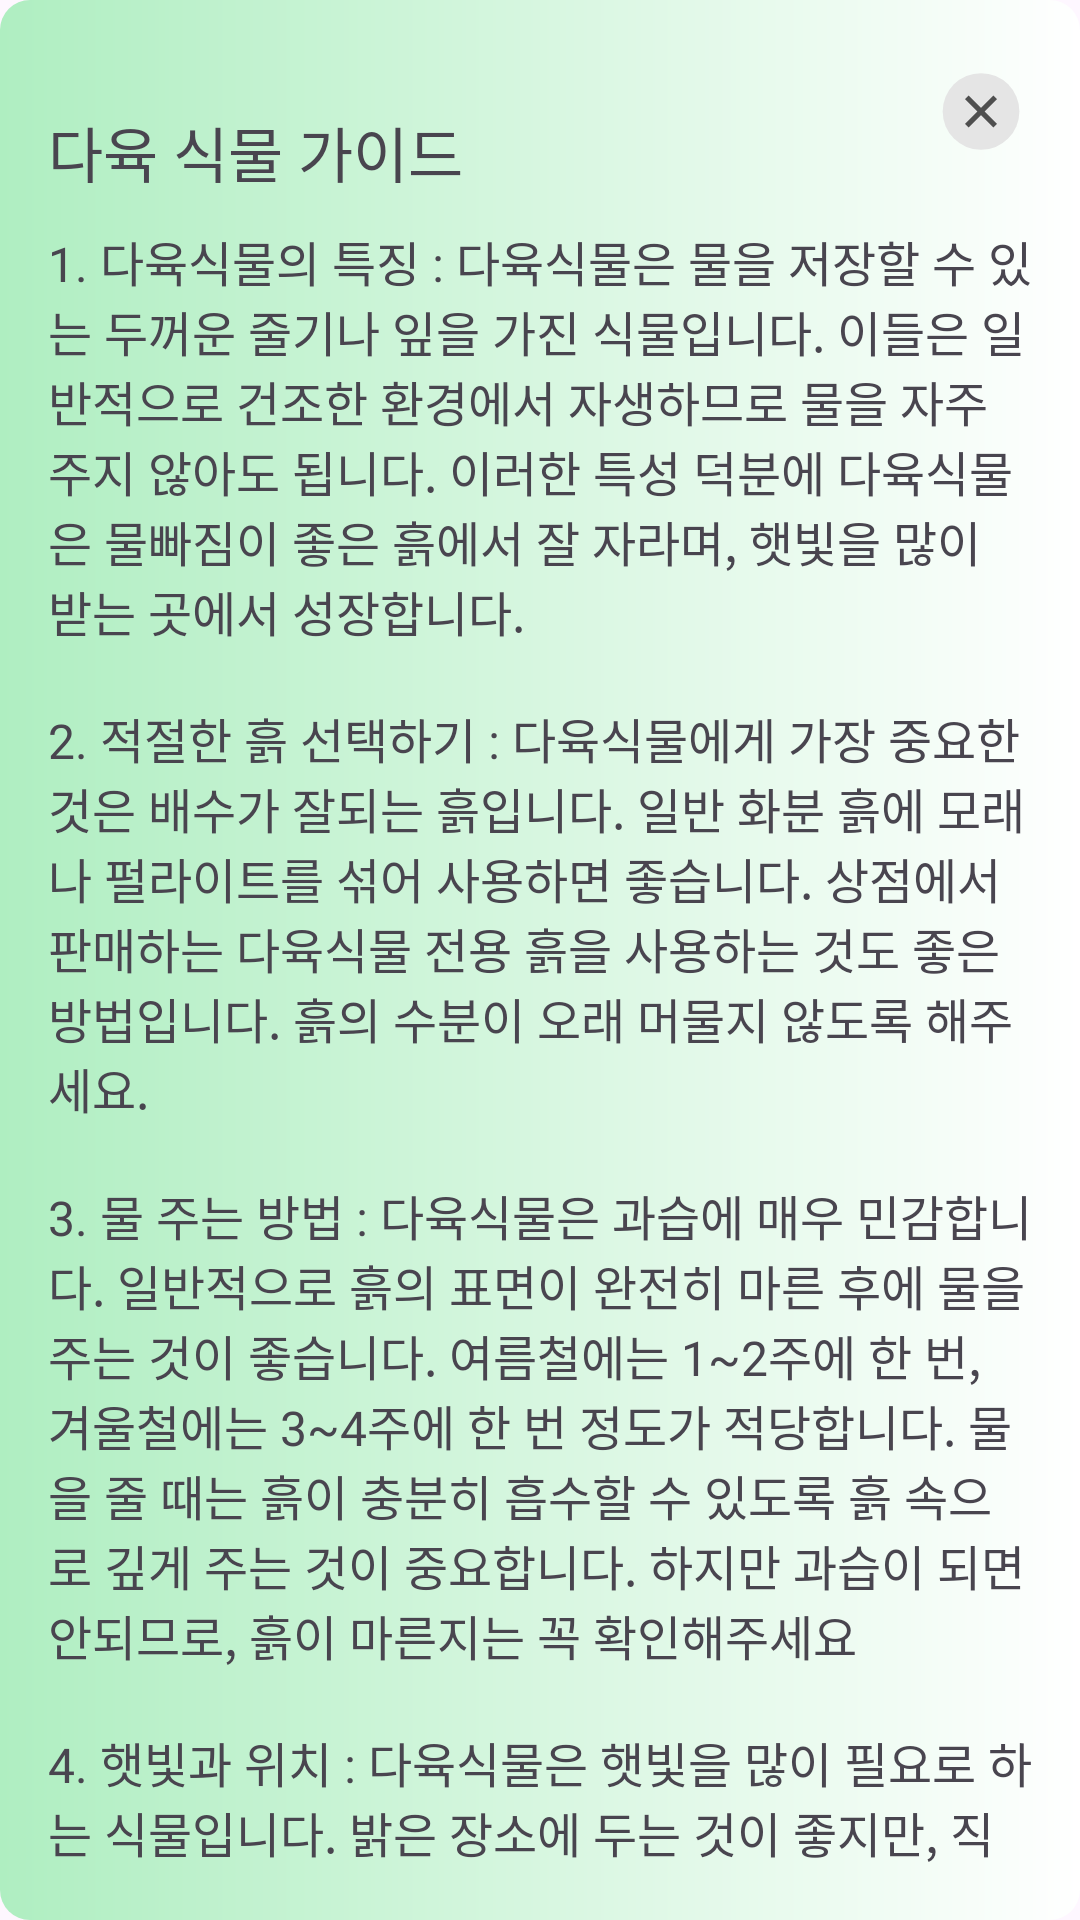

This screen was rendered from an Android layout file. Write that file and the resources it references.
<!-- AndroidManifest.xml: application theme Theme.Greenish -->
<!-- res/layout/guidebook2.xml -->
<?xml version="1.0" encoding="utf-8"?>
<androidx.constraintlayout.widget.ConstraintLayout xmlns:android="http://schemas.android.com/apk/res/android"
    xmlns:app="http://schemas.android.com/apk/res-auto"
    android:layout_width="match_parent"
    android:layout_height="wrap_content"
    android:layout_gravity="center_horizontal"
    android:layout_marginTop="16dp"
    android:background="@drawable/bg_guidebook_banner"
    android:padding="16dp">

    <TextView
        android:id="@+id/tv_guidebook_card2_title"
        android:layout_width="wrap_content"
        android:layout_height="wrap_content"
        android:layout_marginTop="20dp"
        android:fontFamily="@font/prebold"
        android:text="@string/guide2_title"
        android:textSize="20sp"
        app:layout_constraintStart_toStartOf="parent"
        app:layout_constraintTop_toTopOf="parent" />

    <TextView
        android:id="@+id/tv_guidebook_card2_description"
        android:layout_width="match_parent"
        android:layout_height="wrap_content"
        android:layout_marginTop="10dp"
        android:fontFamily="@font/premedium"
        android:text="@string/guide2_description"
        android:textSize="16sp"
        app:layout_constraintStart_toStartOf="@id/tv_guidebook_card2_title"
        app:layout_constraintTop_toBottomOf="@id/tv_guidebook_card2_title" />

    <ImageButton
        android:id="@+id/btn_guidebook2_close"
        android:layout_width="wrap_content"
        android:layout_height="wrap_content"
        android:layout_marginTop="8dp"
        android:background="@drawable/ic_close"
        app:layout_constraintEnd_toEndOf="parent"
        app:layout_constraintTop_toTopOf="parent"  />
</androidx.constraintlayout.widget.ConstraintLayout>
<!-- resources referenced by this layout -->
<resources>
  <!-- drawable bg_guidebook_banner (drawable) -->
  <?xml version="1.0" encoding="utf-8"?>
  <shape xmlns:android="http://schemas.android.com/apk/res/android">
      <gradient
          android:angle="180"
          android:endColor="#AFEEC1"
          android:startColor="@color/Greenish_white"
          android:type="linear" />
      <corners android:radius="10dp" />
  </shape>
  <!-- drawable ic_close (drawable) -->
  <vector android:height="30dp" android:viewportHeight="78"
      android:viewportWidth="78" android:width="30dp" xmlns:android="http://schemas.android.com/apk/res/android">
      <path android:fillColor="#E5E5E5" android:pathData="M33.826,0.98L33.826,0.98A33.24,33.24 0,0 1,67.066 34.22L67.066,34.22A33.24,33.24 0,0 1,33.826 67.46L33.826,67.46A33.24,33.24 0,0 1,0.586 34.22L0.586,34.22A33.24,33.24 0,0 1,33.826 0.98z"/>
      <path android:fillColor="#4F4F4F" android:pathData="M33.827,31.143L44.599,20.37L47.677,23.447L36.904,34.22L47.677,44.993L44.599,48.07L33.827,37.297L23.054,48.07L19.977,44.993L30.749,34.22L19.977,23.447L23.054,20.37L33.827,31.143Z"/>
  </vector>
  <string name="guide2_description">1. 다육식물의 특징 : 다육식물은 물을 저장할 수 있는 두꺼운 줄기나 잎을 가진 식물입니다. 이들은 일반적으로 건조한 환경에서 자생하므로 물을 자주 주지 않아도 됩니다. 이러한 특성 덕분에 다육식물은 물빠짐이 좋은 흙에서 잘 자라며, 햇빛을 많이 받는 곳에서 성장합니다.
          \n\n2. 적절한 흙 선택하기 : 다육식물에게 가장 중요한 것은 배수가 잘되는 흙입니다. 일반 화분 흙에 모래나 펄라이트를 섞어 사용하면 좋습니다. 상점에서 판매하는 다육식물 전용 흙을 사용하는 것도 좋은 방법입니다. 흙의 수분이 오래 머물지 않도록 해주세요.
  \n\n3. 물 주는 방법 : 다육식물은 과습에 매우 민감합니다. 일반적으로 흙의 표면이 완전히 마른 후에 물을 주는 것이 좋습니다. 여름철에는 1~2주에 한 번, 겨울철에는 3~4주에 한 번 정도가 적당합니다. 물을 줄 때는 흙이 충분히 흡수할 수 있도록 흙 속으로 깊게 주는 것이 중요합니다. 하지만 과습이 되면 안되므로, 흙이 마른지는 꼭 확인해주세요
  \n\n4. 햇빛과 위치 : 다육식물은 햇빛을 많이 필요로 하는 식물입니다. 밝은 장소에 두는 것이 좋지만, 직사광선이 너무 강하면 잎이 탈 수 있습니다. 오전 햇빛을 받는 위치에 두고, 오후에는 차양을 해주는 것이 이상적입니다. 햇빛 받는 시간에 따라 양지, 반양지, 반그늘, 음지로 분류됩니다.
  \n\n5. 병해충 관리 : 다육식물은 비교적 병해충에 강하지만, 가끔씩 진딧물이나 화이트 플라이 같은 해충이 발생할 수 있습니다. 이런 경우, 면봉에 물이나 알콜을 묻혀 직접 제거하거나, 자연 친화적인 살충제를 사용할 수 있습니다.
  \n\n6. 번식하기 : 다육식물은 번식하기 쉽습니다. 잎꽂이와 줄기꽂이로 번식할 수 있으며, 건강한 잎이나 줄기를 잘라서 흙 위에 놓아두면 새로운 뿌리가 나옵니다. 이 과정에서 흙의 수분을 너무 많이 주지 않도록 주의해야 합니다.</string>
  <string name="guide2_title">다육 식물 가이드</string>
  <style name="Theme.Greenish" parent="Base.Theme.Greenish" />
  <color name="Greenish_white">#FFFFFFFF</color>
  <style name="Base.Theme.Greenish" parent="Theme.Material3.DayNight.NoActionBar">
          
          
          <item name="colorPrimary">#5AC479</item>
      </style>
</resources>
